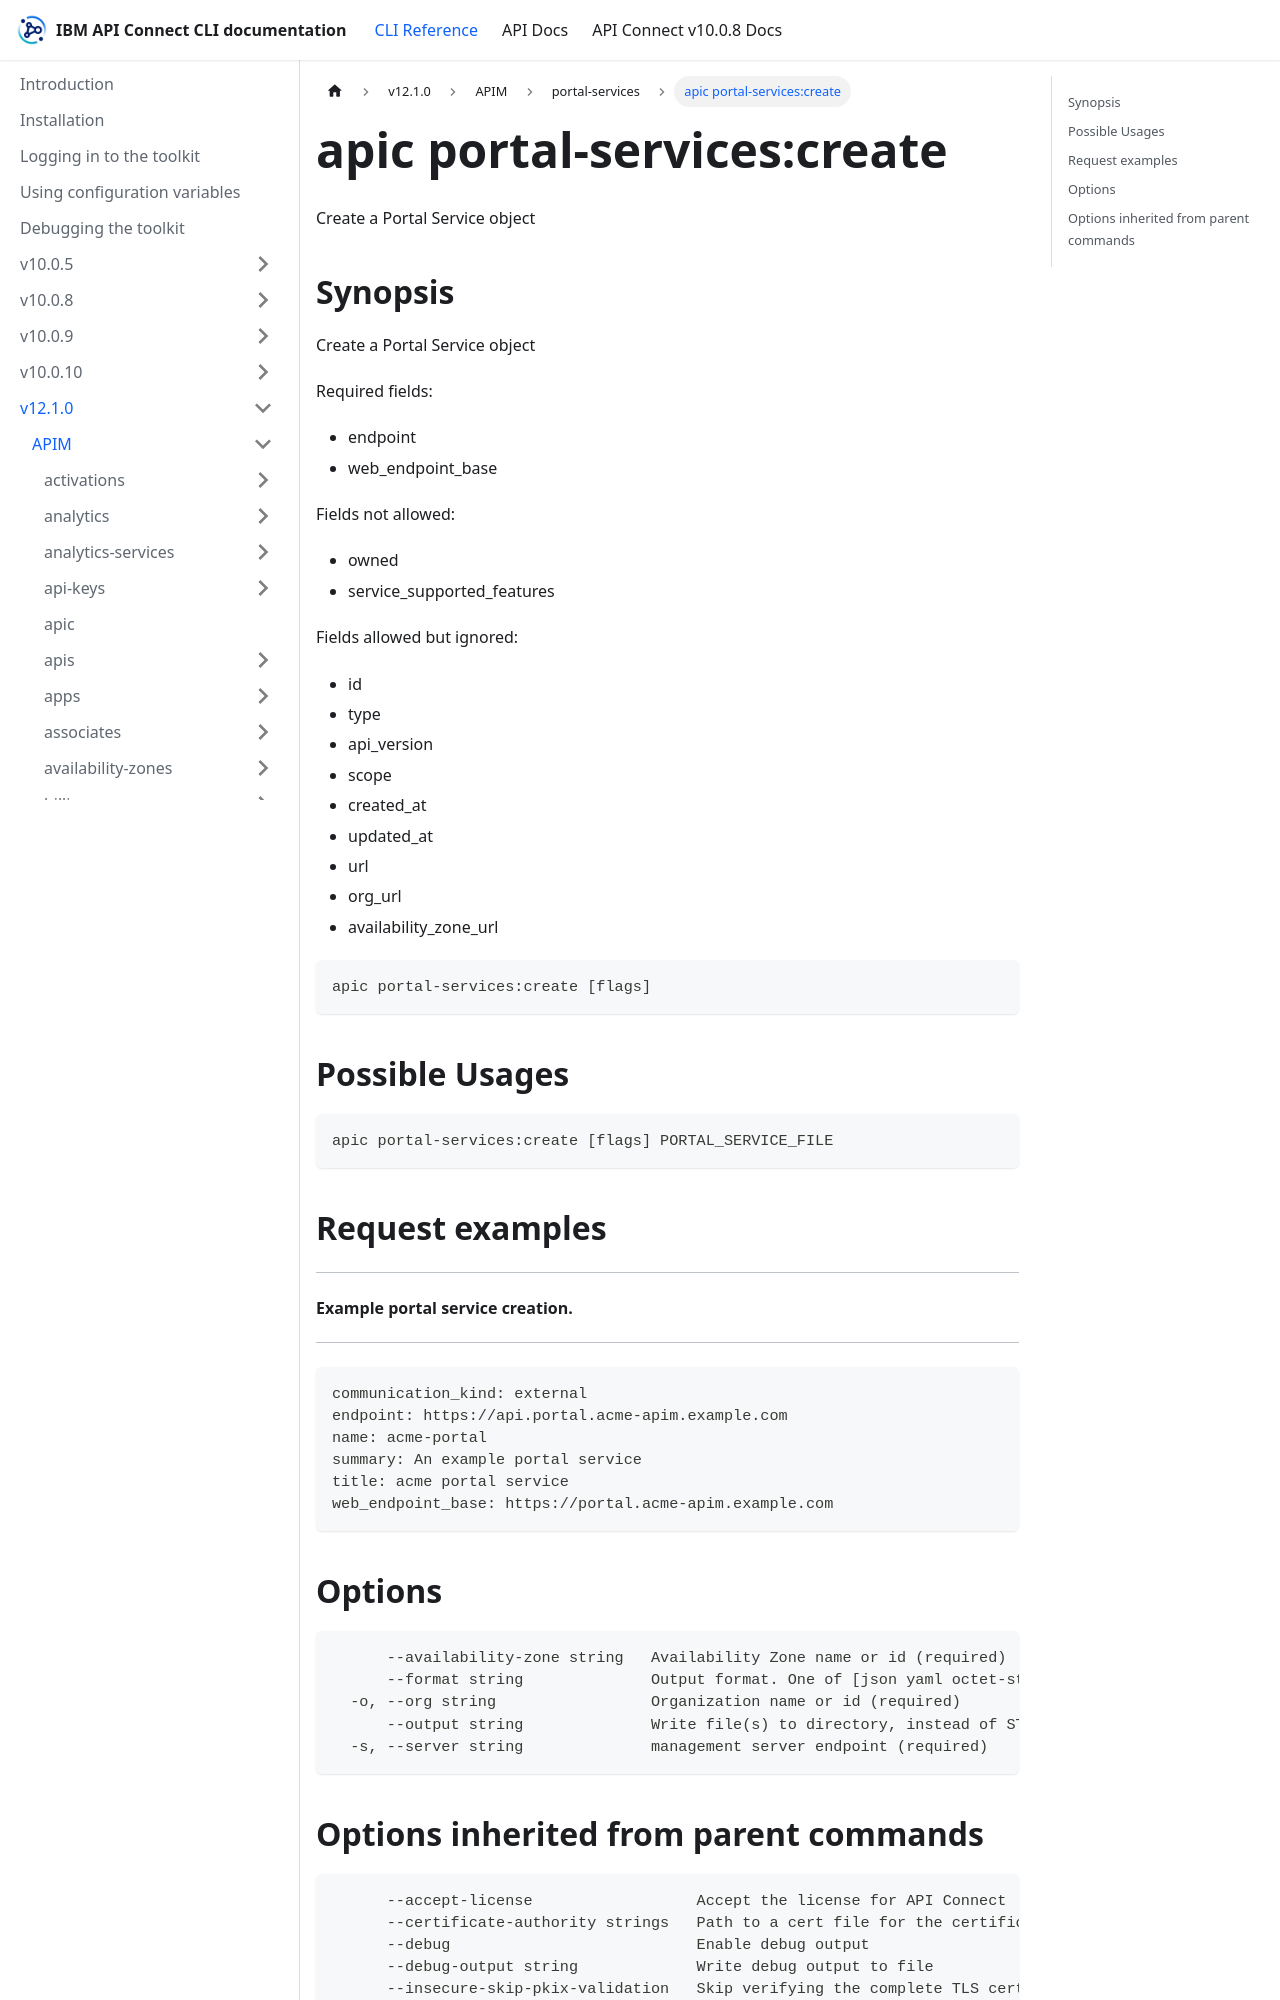

repository: ibm-apiconnect/clidocs · page: docs/v1210/apim/portal-services/apic_portal-services_create.html · generator: docusaurus

---
tags:
- "group: portal-services"
---
# apic portal-services:create

Create a Portal Service object

## Synopsis

Create a Portal Service object
          
          Required fields:
          - endpoint
          - web_endpoint_base
          
          Fields not allowed:
          - owned
          - service_supported_features
          
          Fields allowed but ignored:
          - id
          - type
          - api_version
          - scope
          - created_at
          - updated_at
          - url
          - org_url
          - availability_zone_url

```
apic portal-services:create [flags]
```

## Possible Usages

```
apic portal-services:create [flags] PORTAL_SERVICE_FILE
```

## Request examples

-------------------------------------
#### Example portal service creation.
-------------------------------------

```
communication_kind: external
endpoint: https://api.portal.acme-apim.example.com
name: acme-portal
summary: An example portal service
title: acme portal service
web_endpoint_base: https://portal.acme-apim.example.com
```

## Options

```
      --availability-zone string   Availability Zone name or id (required)
      --format string              Output format. One of [json yaml octet-stream go-template=... go-template-file=...], defaults to yaml.
  -o, --org string                 Organization name or id (required)
      --output string              Write file(s) to directory, instead of STDOUT (default "-")
  -s, --server string              management server endpoint (required)
```
